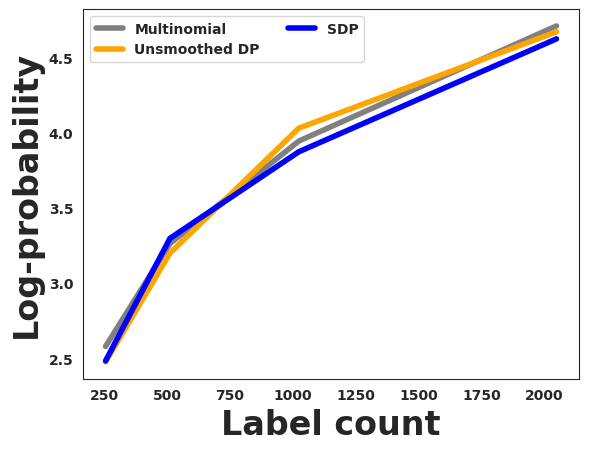

Here is the Python script that generated this plot:
import matplotlib
matplotlib.use('Agg')
import matplotlib.pylab as plt
import numpy as np
import seaborn as sns

sizes = [256, 512, 1024, 2048]
softmax = [ 2.5780, 3.2630, 3.9440, 4.7100 ]
unsmoothed = [ 2.4750, 3.1990, 4.0300, 4.6710 ]
smoothed = [ 2.4820, 3.2970, 3.8730, 4.6240]

with sns.axes_style('white'):
    plt.rc('font', weight='bold')
    plt.rc('grid', lw=2)
    plt.rc('lines', lw=3)
    
    plt.figure(1)
    plt.plot(sizes, softmax, c='gray', lw=4, label='Multinomial')
    plt.plot(sizes, unsmoothed, c='orange', lw=4, label='Unsmoothed DP')
    plt.plot(sizes, smoothed, c='blue', lw=4, label='SDP')
    plt.ylabel('Log-probability', weight='bold', fontsize=24)
    plt.xlabel('Label count', weight='bold', fontsize=24)
    plt.legend(loc='upper left', ncol=2)
    plt.savefig('wavenet-results.pdf', bbox_inches='tight')
    plt.clf()
    plt.close()
